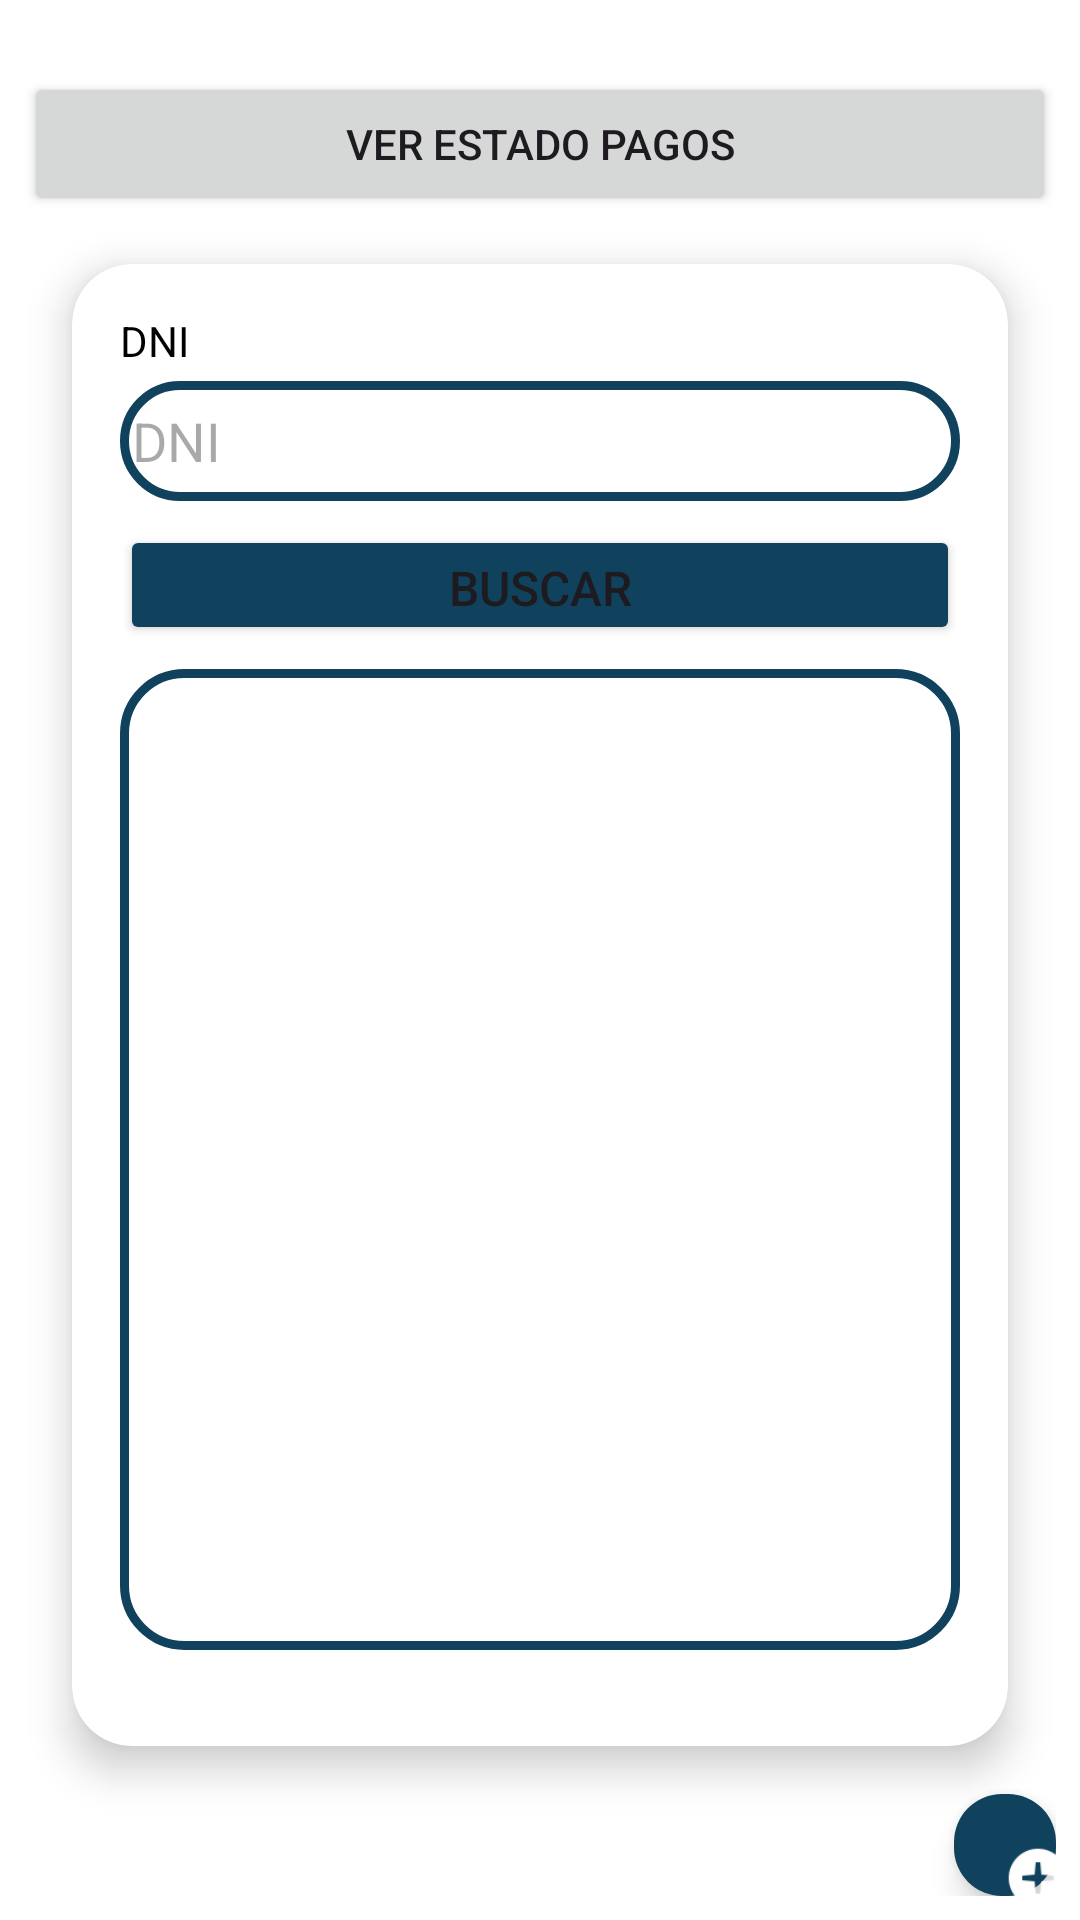

Write the Android layout XML for this screen, with the resource values it uses.
<!-- AndroidManifest.xml: application theme Theme.GABI -->
<!-- res/layout/fragment_documentos_administrador.xml -->
<?xml version="1.0" encoding="utf-8"?>
<androidx.constraintlayout.widget.ConstraintLayout xmlns:android="http://schemas.android.com/apk/res/android"
    xmlns:tools="http://schemas.android.com/tools"
    xmlns:app="http://schemas.android.com/apk/res-auto"
    android:layout_width="match_parent"
    android:layout_height="match_parent"
    android:background="@color/white"
    tools:context=".DocumentosAdministrador">

    <LinearLayout
        android:layout_width="match_parent"
        android:layout_height="wrap_content"
        android:orientation="vertical"
        android:gravity="center"
        android:padding="8dp"
        app:layout_constraintTop_toTopOf="parent"
        app:layout_constraintBottom_toBottomOf="parent">
        <Button
            android:id="@+id/btnVerPagos"
            android:layout_width="match_parent"
            android:layout_height="wrap_content"
            android:text="Ver estado Pagos"
            android:layout_marginTop="16dp"/>
        <androidx.cardview.widget.CardView
            android:layout_width="match_parent"
            android:layout_height="wrap_content"
            android:layout_margin="16dp"
            app:cardCornerRadius="20dp"
            app:cardElevation="8dp">

            <LinearLayout
                android:layout_width="match_parent"
                android:layout_height="494dp"
                android:orientation="vertical"
                android:padding="16dp">

                <TextView
                    android:layout_width="match_parent"
                    android:layout_height="wrap_content"
                    android:paddingBottom="4dp"
                    android:text="DNI"
                    android:textColor="@color/black" />

                <EditText
                    android:id="@+id/etBuscarDNI"
                    android:layout_width="match_parent"
                    android:layout_height="40dp"
                    android:background="@drawable/custom_edittext"
                    android:drawablePadding="4dp"
                    android:hint="DNI"
                    android:inputType="text"
                    android:padding="4dp"
                    android:textColor="@color/black" />

                <Button
                    android:id="@+id/btnBuscar"
                    android:layout_width="match_parent"
                    android:layout_height="40dp"
                    android:layout_marginTop="8dp"
                    android:backgroundTint="@color/turquesa"
                    android:text="Buscar"
                    android:textSize="16sp"
                    app:cornerRadius="10dp" />

                <androidx.recyclerview.widget.RecyclerView
                    android:id="@+id/recyclerViewDocumentos"
                    android:layout_width="match_parent"
                    android:layout_height="327dp"
                    android:layout_marginTop="8dp"
                    android:background="@drawable/custom_edittext" />
            </LinearLayout>
        </androidx.cardview.widget.CardView>

        <com.google.android.material.floatingactionbutton.FloatingActionButton
            android:id="@+id/fabSubirArchivo"
            android:layout_width="wrap_content"
            android:layout_height="wrap_content"
            android:layout_gravity="end"
            android:layout_margin="0dp"
            android:layout_marginEnd="16dp"
            android:layout_marginBottom="132dp"
            android:src="@drawable/add_icon"
            app:backgroundTint="@color/turquesa"
            app:tint="@android:color/white" />
    </LinearLayout>

</androidx.constraintlayout.widget.ConstraintLayout>
<!-- resources referenced by this layout -->
<resources>
  <color name="black">#FF000000</color>
  <color name="turquesa">#10425E</color>
  <color name="white">#FFFFFFFF</color>
  <!-- drawable add_icon: png bitmap (drawable, 1053 bytes) -->
  <!-- drawable custom_edittext (drawable) -->
  <?xml version="1.0" encoding="utf-8"?>
  <shape xmlns:android="http://schemas.android.com/apk/res/android"
      android:shape="rectangle">
  
      <stroke
          android:width="3dp"
          android:color="@color/turquesa"/>
      <corners
          android:radius="20dp"/>
  </shape>
  <style name="Theme.GABI" parent="Base.Theme.GABI" />
  <style name="Base.Theme.GABI" parent="Theme.Material3.DayNight.NoActionBar">
          <item name="colorPrimary">@color/barra_superior</item>
          <item name="colorPrimaryVariant">#FFFFFF</item>
          <item name="colorOnPrimary">@color/white</item>
          
          <item name="colorSecondary">@color/teal_200</item>
          <item name="colorSecondaryVariant">@color/teal_700</item>
          <item name="colorOnSecondary">@color/black</item>
          
          <item name="android:statusBarColor">@color/teal_700</item>
  
      </style>
  <color name="barra_superior">#10425E</color>
  <color name="teal_200">#FF03DAC5</color>
  <color name="teal_700">#FF018786</color>
</resources>
